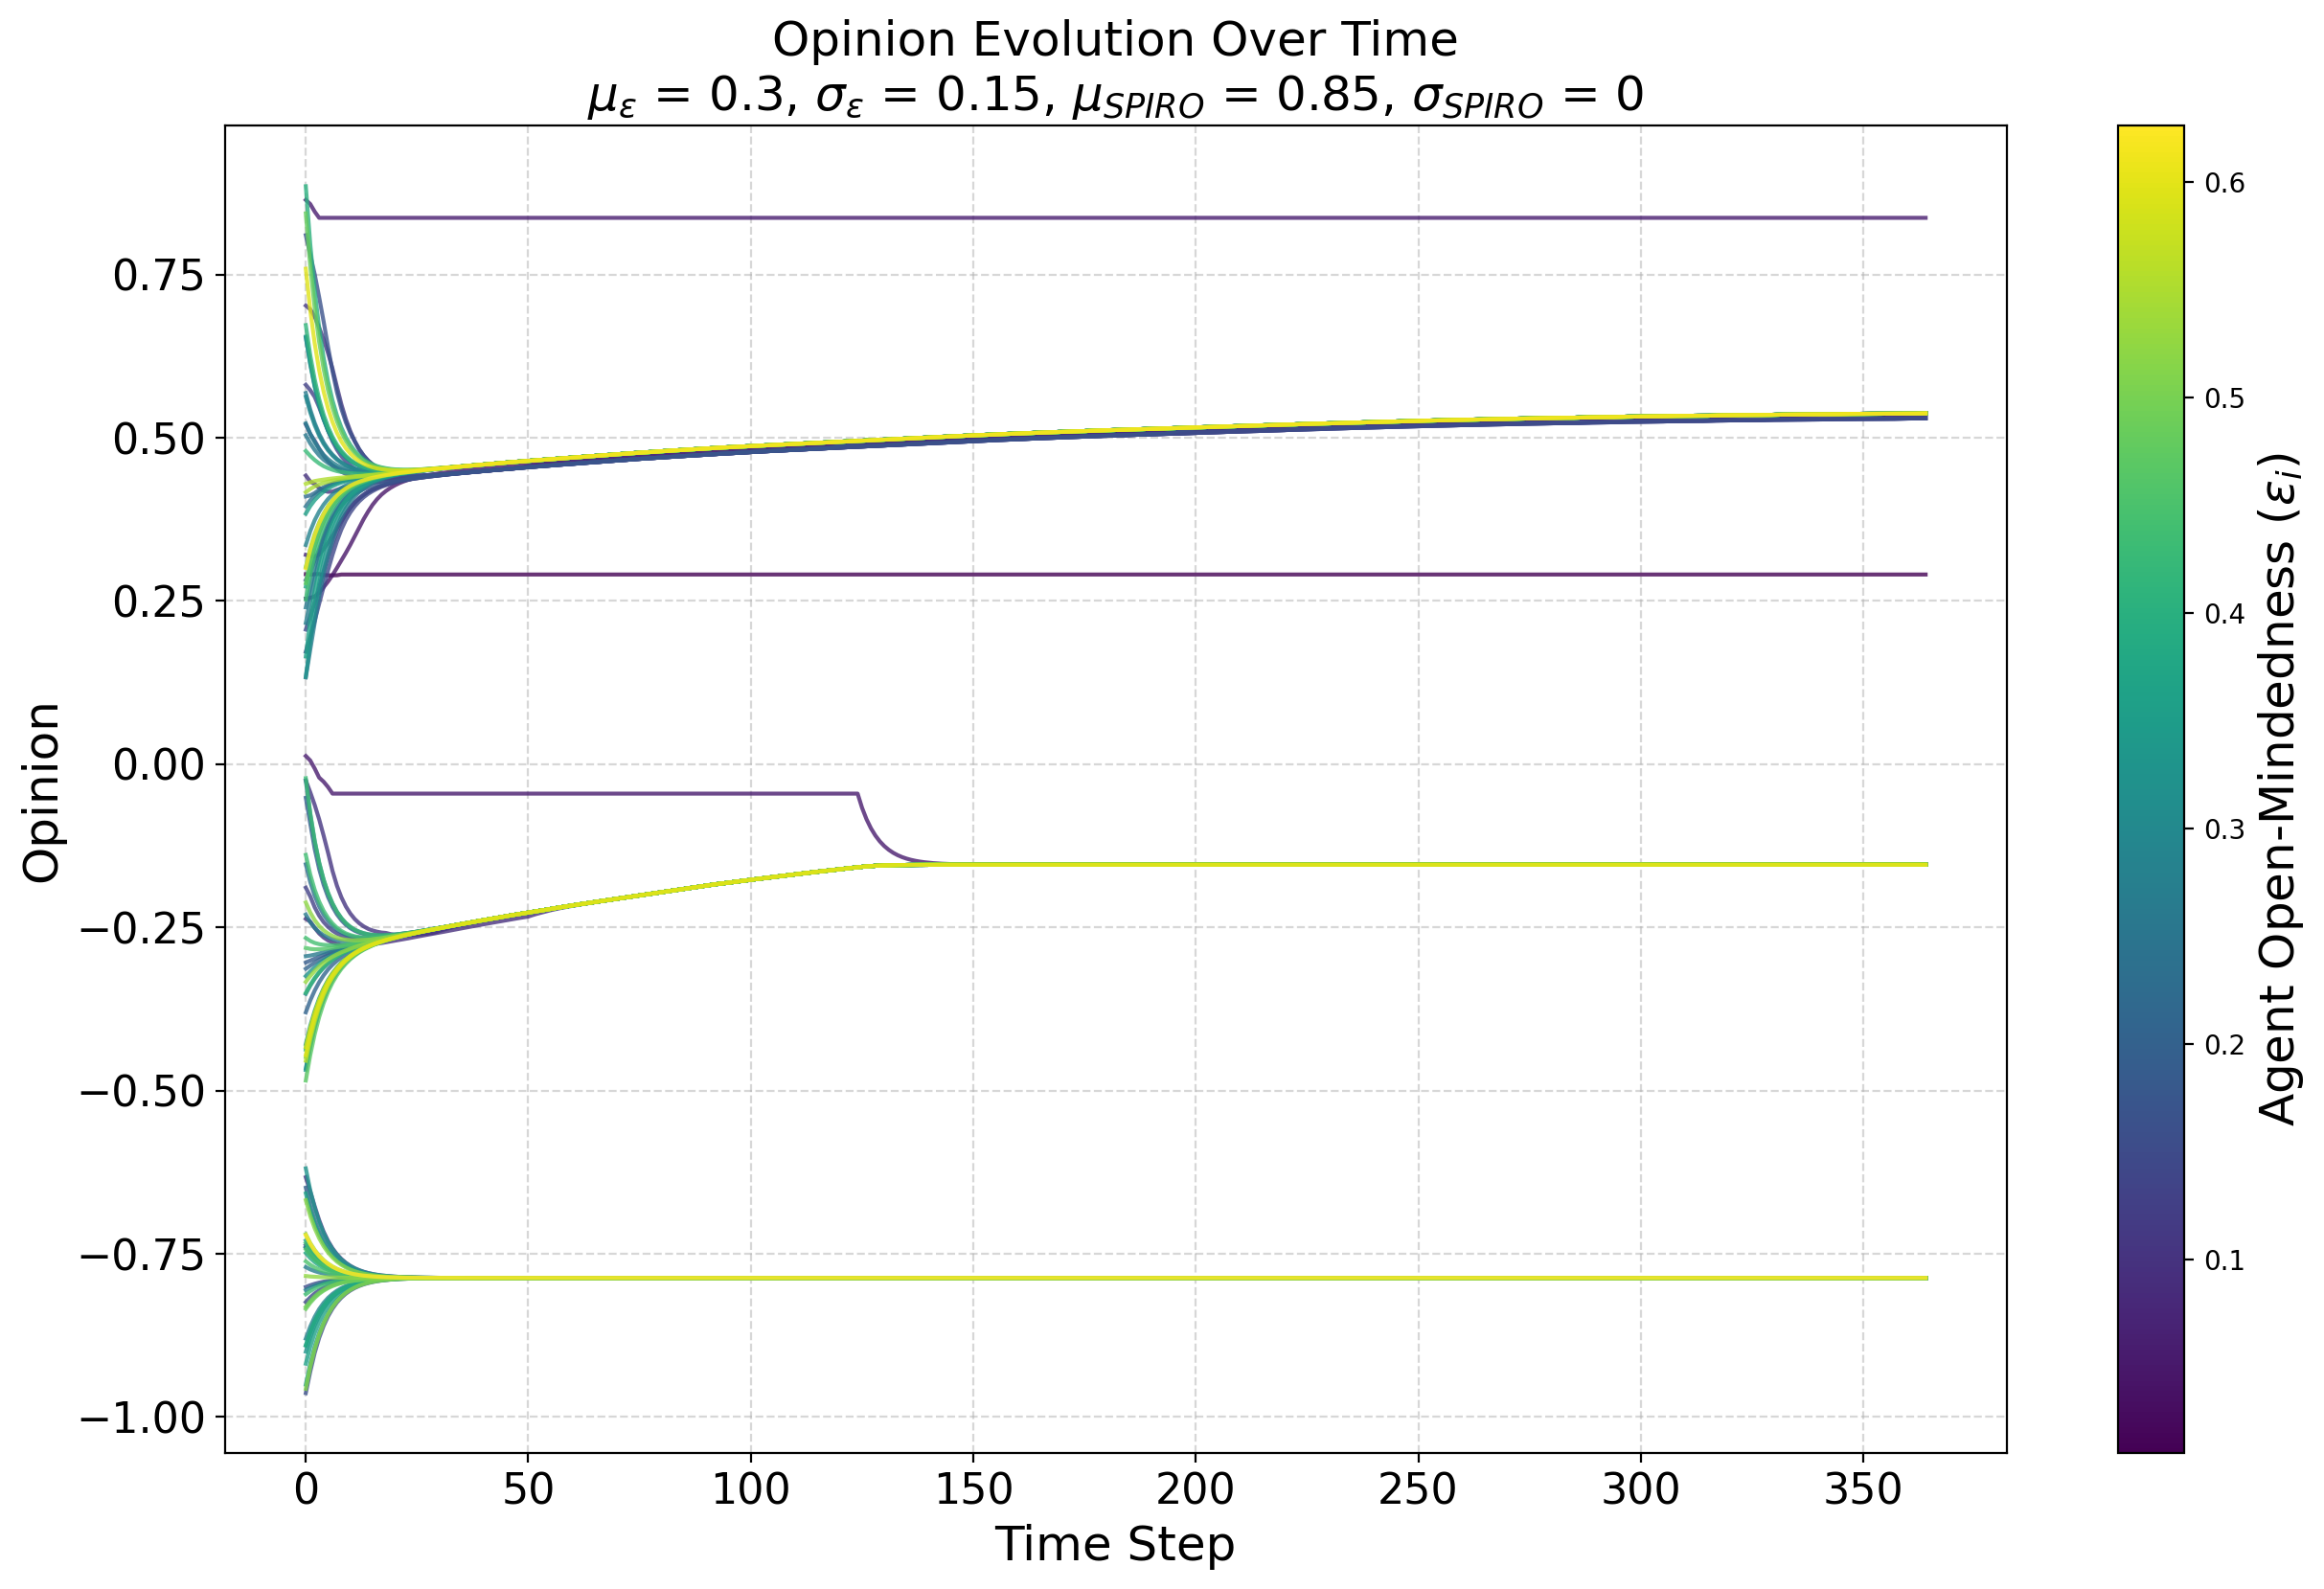

The data file committed next to this chart (first rows):
random-seed, 20
conformity-mean, 0.2
conformity-sd, 0
conformity-distribution, normal
HK-distribution, false
N, 101
boundary-mean, 0.3
boundary-sd, 0.15
boundary-distribution, normal
SPIRO-mean, 0.85
SPIRO-sd, 0
SPIRO-distribution, normal
Identity-Type, global
Identity-Levels, 7
Use_Identity?, true
timeStep, agentID, opinion, previousOpinion, boundary, conformity, SPIRO, groupNumber
0, 62, [0.134], [0.076], 0.325, 0.2, 0.85, 206
0, 90, [-0.7336], [-0.72], 0.433, 0.2, 0.85, 204
0, 92, [0.5204], [0.532], 0.138, 0.2, 0.85, 206
0, 86, [-0.8119999999999999], [-0.818], 0.437, 0.2, 0.85, 204
0, 77, [0.0126], [0.013], 0.056, 0.2, 0.85, 205
0, 2, [-0.4542], [-0.494], 0.559, 0.2, 0.85, 205
0, 21, [-0.4662], [-0.509], 0.319, 0.2, 0.85, 205
0, 74, [-0.3518], [-0.366], 0.284, 0.2, 0.85, 205
0, 53, [0.8644], [0.863], 0.059, 0.2, 0.85, 206
0, 50, [0.5222], [0.542], 0.272, 0.2, 0.85, 206
0, 1, [0.133], [0.083], 0.259, 0.2, 0.85, 206
0, 61, [0.3022], [0.267], 0.45, 0.2, 0.85, 206
0, 76, [-0.6328], [-0.611], 0.111, 0.2, 0.85, 204
0, 57, [0.4798], [0.489], 0.426, 0.2, 0.85, 206
0, 41, [-0.4342], [-0.469], 0.384, 0.2, 0.85, 205
0, 52, [-0.1892], [-0.186], 0.128, 0.2, 0.85, 205
0, 69, [-0.6488], [-0.614], 0.199, 0.2, 0.85, 204
0, 24, [0.32080000000000003], [0.326], 0.081, 0.2, 0.85, 206
0, 71, [0.655], [0.708], 0.342, 0.2, 0.85, 206
0, 30, [-0.43739999999999996], [-0.473], 0.409, 0.2, 0.85, 205
0, 20, [-0.74], [-0.728], 0.295, 0.2, 0.85, 204
0, 64, [-0.668], [-0.638], 0.513, 0.2, 0.85, 204
0, 39, [0.291], [0.291], 0.01, 0.2, 0.85, 206
0, 67, [-0.7432], [-0.732], 0.452, 0.2, 0.85, 204
0, 31, [0.395], [0.39], 0.245, 0.2, 0.85, 206
0, 29, [-0.4686], [-0.512], 0.333, 0.2, 0.85, 205
0, 46, [-0.2368], [-0.229], 0.094, 0.2, 0.85, 205
0, 82, [-0.9634], [-0.999], 0.16, 0.2, 0.85, 204
0, 65, [0.2722], [0.233], 0.367, 0.2, 0.85, 206
0, 40, [-0.7408], [-0.729], 0.197, 0.2, 0.85, 204
0, 47, [0.2774], [0.236], 0.475, 0.2, 0.85, 206
0, 17, [-0.8904000000000001], [-0.916], 0.389, 0.2, 0.85, 204
0, 59, [-0.3502], [-0.364], 0.421, 0.2, 0.85, 205
0, 27, [-0.2662], [-0.259], 0.439, 0.2, 0.85, 205
0, 18, [-0.7368], [-0.724], 0.162, 0.2, 0.85, 204
0, 25, [0.8438], [0.944], 0.481, 0.2, 0.85, 206
0, 16, [-0.6192], [-0.577], 0.328, 0.2, 0.85, 204
0, 84, [-0.72], [-0.703], 0.516, 0.2, 0.85, 204
0, 79, [0.21639999999999998], [0.179], 0.269, 0.2, 0.85, 206
0, 32, [-0.784], [-0.783], 0.524, 0.2, 0.85, 204
0, 19, [-0.4334], [-0.468], 0.587, 0.2, 0.85, 205
0, 14, [-0.8008000000000001], [-0.804], 0.153, 0.2, 0.85, 204
0, 51, [0.2526], [0.205], 0.433, 0.2, 0.85, 206
0, 33, [-0.29419999999999996], [-0.294], 0.261, 0.2, 0.85, 205
0, 58, [-0.8311999999999999], [-0.842], 0.491, 0.2, 0.85, 204
... 36,820 more rows
